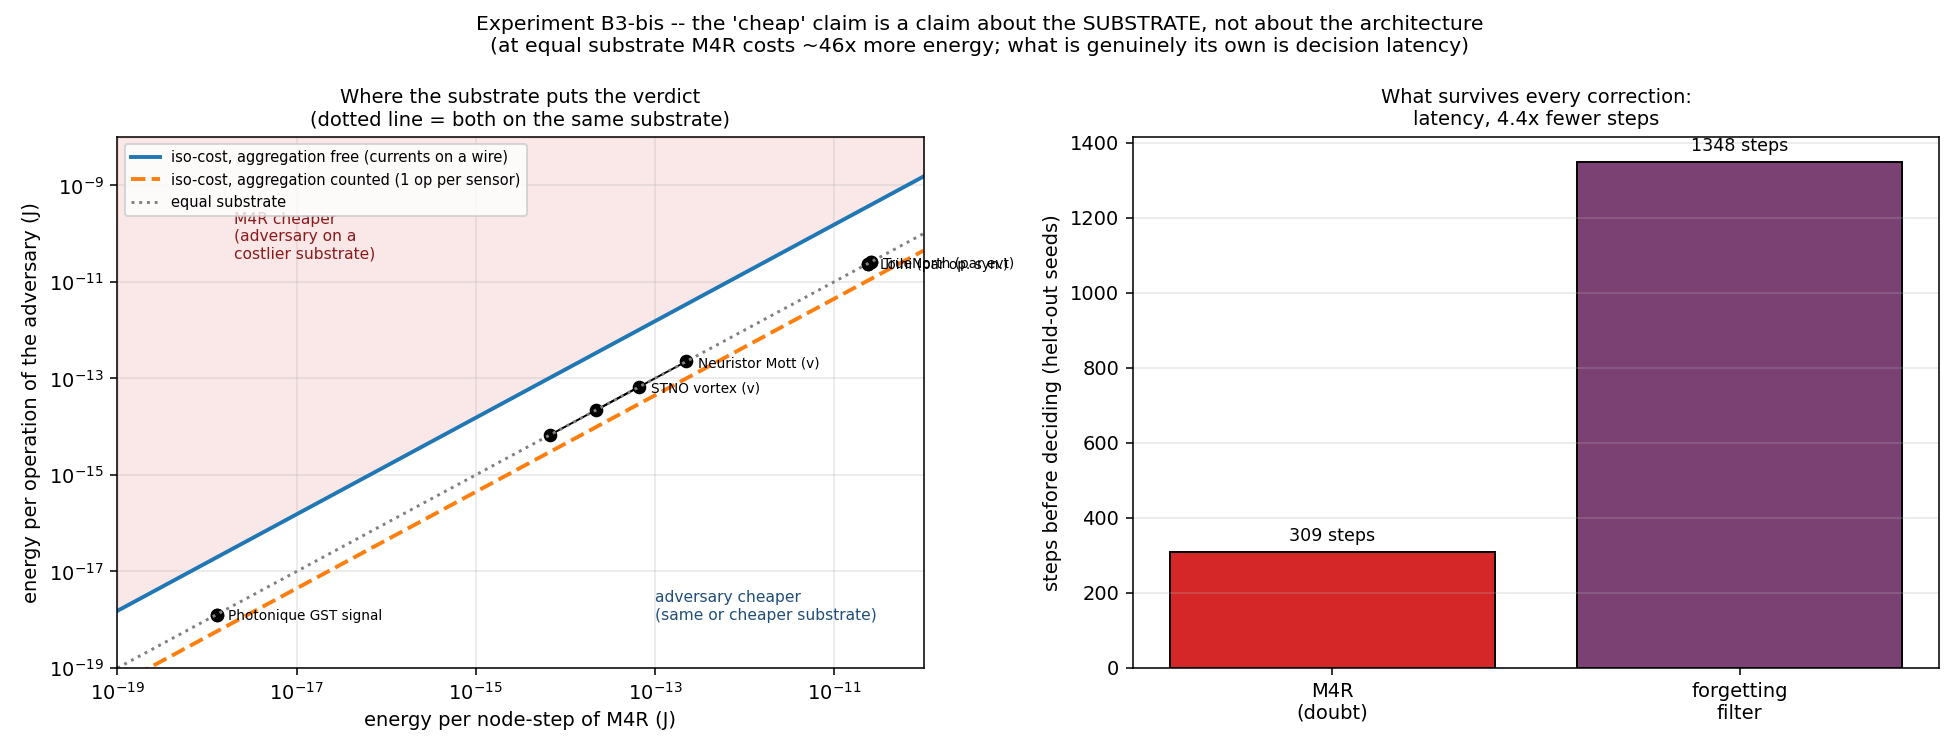

Source data for this figure (header and first rows):
scenario, ratio_threshold, e_node, e_op, cost_m4r, cost_adv, verdict
seuil_kirchhoff, 0.06544, , , , , 
seuil_compte, 2.247, , , , , 
meme_substrat_analogique, , 6.7e-15, 6.7e-15, 4.1406e-10, 2.70948e-11, M4R 15x plus cher
meme_substrat_analogique, , 6.7e-14, 6.7e-14, 4.1406e-09, 2.70948e-10, M4R 15x plus cher
meme_substrat_analogique, , 2.2e-14, 2.2e-14, 1.3596000000000001e-09, 8.8968e-11, M4R 15x plus cher
meme_substrat_analogique, , 2.25e-13, 2.25e-13, 1.3905e-08, 9.099e-10, M4R 15x plus cher
meme_substrat_analogique, , 1.28e-18, 1.28e-18, 7.9104e-14, 5.17632e-15, M4R 15x plus cher
meme_substrat_analogique, , 1.28e-18, 1.28e-18, 7.9104e-14, 5.17632e-15, M4R 15x plus cher
substrats_mixtes, , 6.7e-15, 2.4e-11, 4.1406e-10, 3.3322560000000003e-06, M4R 8048x moins cher
substrats_mixtes, , 2.2e-14, 2.4e-11, 1.3596000000000001e-09, 3.3322560000000003e-06, M4R 2451x moins cher
substrats_mixtes, , 6.7e-15, 2.6e-11, 4.1406e-10, 3.609944e-06, M4R 8718x moins cher
substrats_mixtes, , 2.2e-14, 2.6e-11, 1.3596000000000001e-09, 3.609944e-06, M4R 2655x moins cher
